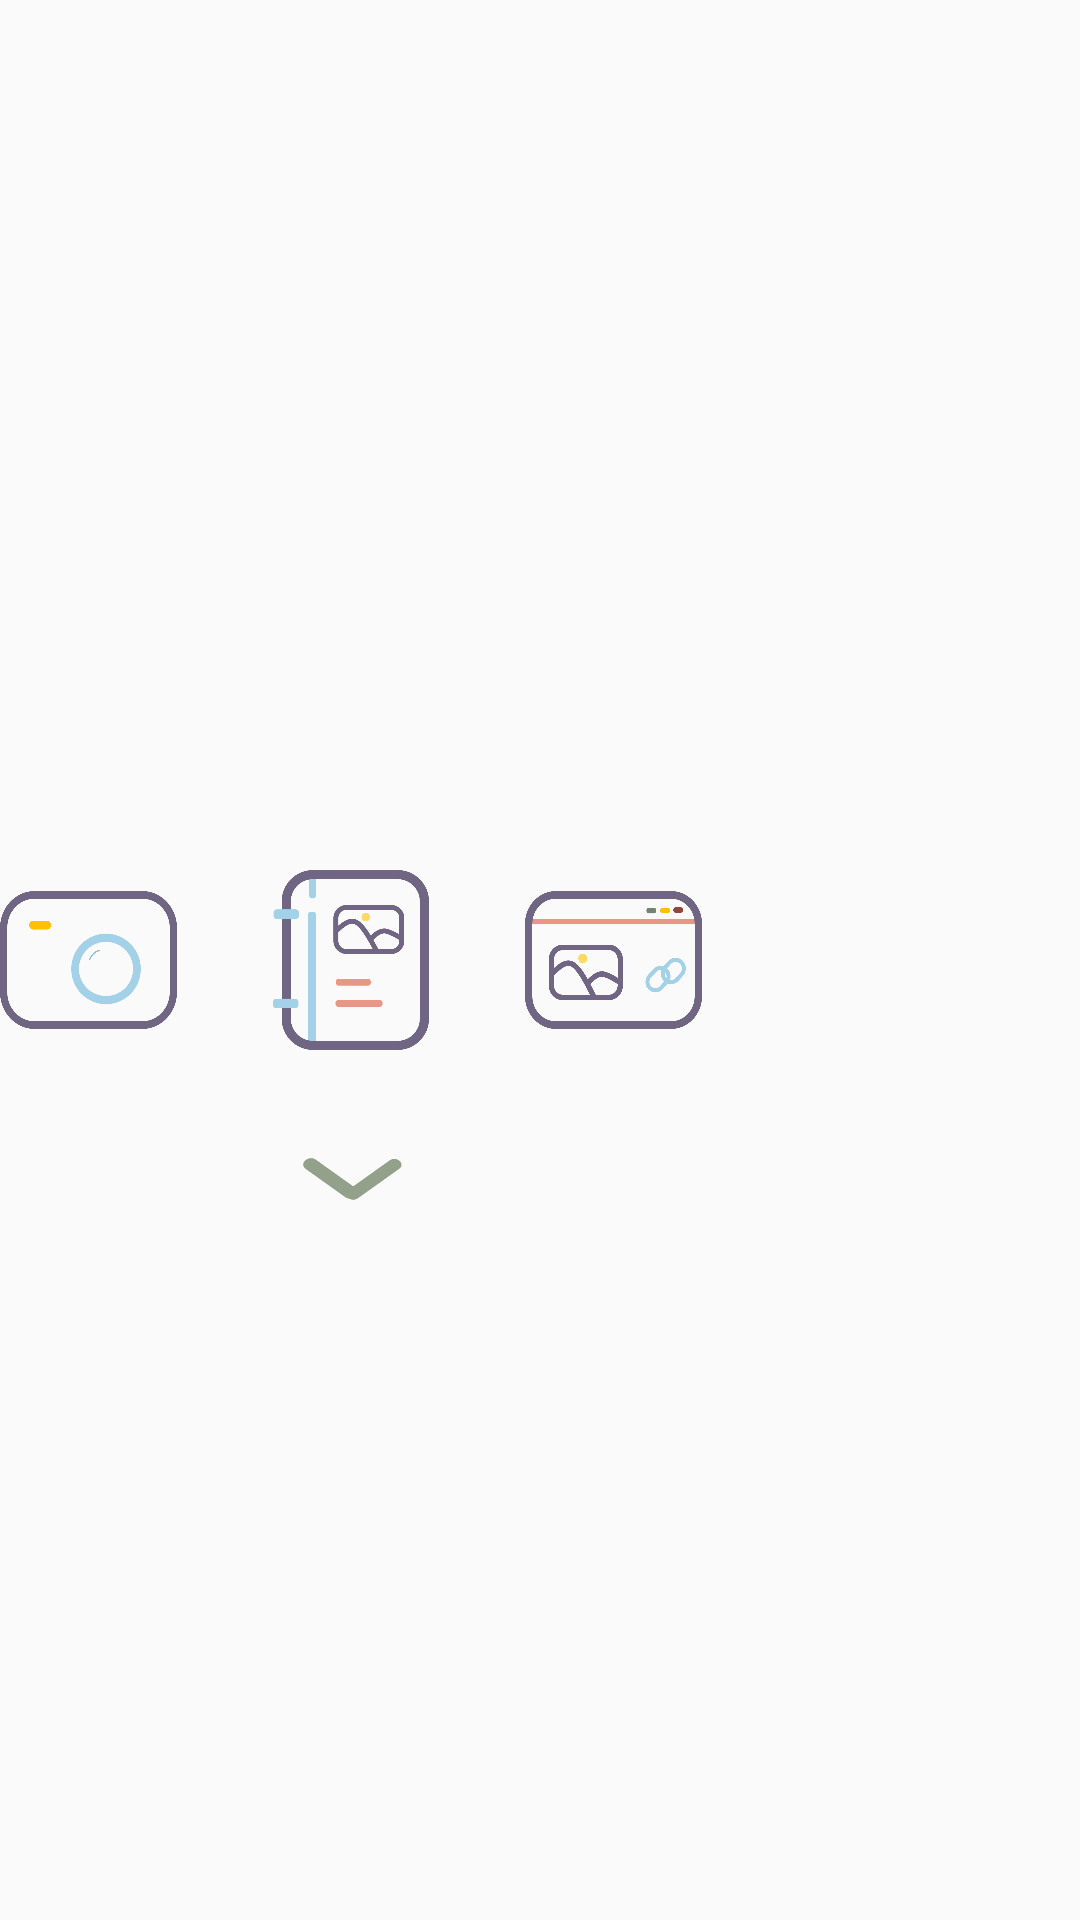

Reconstruct the res/layout file that produces this screen, plus the resources it refers to.
<!-- AndroidManifest.xml: application theme Theme.InsectDetector -->
<!-- res/layout/popupwindow_submit_img.xml -->
<?xml version="1.0" encoding="utf-8"?>
<androidx.constraintlayout.widget.ConstraintLayout xmlns:android="http://schemas.android.com/apk/res/android"
    android:layout_width="wrap_content"
    android:layout_height="wrap_content"
    android:id="@+id/layout_popup_detector"
    android:focusable="false"
    android:clickable="false"
    xmlns:app="http://schemas.android.com/apk/res-auto">

    <Button
        android:id="@+id/btn_popup_camera"
        android:layout_width="59dp"
        android:layout_height="46dp"
        android:background="@drawable/btn_camera"
        app:layout_constraintHorizontal_bias="0.26"
        app:layout_constraintBottom_toBottomOf="parent"
        app:layout_constraintLeft_toLeftOf="parent"
        app:layout_constraintTop_toTopOf="parent"/>

    <Button
        android:id="@+id/btn_popup_album"
        android:layout_width="52dp"
        android:layout_height="60dp"
        android:background="@drawable/btn_picture"
        app:layout_constraintBottom_toBottomOf="parent"
        app:layout_constraintLeft_toRightOf="@id/btn_popup_camera"
        android:layout_marginStart="32dp"
        app:layout_constraintTop_toTopOf="parent"/>

    <Button
        android:id="@+id/btn_popup_url"
        android:layout_width="59dp"
        android:layout_height="46dp"
        android:background="@drawable/btn_url"
        app:layout_constraintHorizontal_bias="0.739"
        app:layout_constraintBottom_toBottomOf="parent"
        app:layout_constraintLeft_toRightOf="@id/btn_popup_album"
        android:layout_marginStart="32dp"
        app:layout_constraintTop_toTopOf="parent"/>

    <Button
        android:layout_width="33dp"
        android:layout_height="14dp"
        android:id="@+id/btn_popup_close"
        android:background="@drawable/btn_close_pop"
        app:layout_constraintTop_toBottomOf="@id/btn_popup_album"
        android:layout_marginTop="36dp"
        app:layout_constraintLeft_toRightOf="@id/btn_popup_camera"
        android:layout_marginStart="42dp"
        />

</androidx.constraintlayout.widget.ConstraintLayout>
<!-- resources referenced by this layout -->
<resources>
  <!-- drawable btn_camera: png bitmap (drawable, 32447 bytes) -->
  <!-- drawable btn_close_pop: png bitmap (drawable, 2539 bytes) -->
  <!-- drawable btn_picture: png bitmap (drawable, 26683 bytes) -->
  <!-- drawable btn_url: png bitmap (drawable, 31411 bytes) -->
  <style name="Theme.InsectDetector" parent="Theme.MaterialComponents.DayNight.NoActionBar.Bridge">
          
          <item name="colorPrimary">@color/purple_500</item>
          <item name="colorPrimaryVariant">@color/purple_700</item>
          <item name="colorOnPrimary">@color/white</item>
          
          <item name="colorSecondary">@color/teal_200</item>
          <item name="colorSecondaryVariant">@color/teal_700</item>
          <item name="colorOnSecondary">@color/black</item>
          
          <item name="android:statusBarColor" tools:targetApi="l">?attr/colorPrimaryVariant</item>
          
          <item name="android:dropDownListViewStyle">@style/SpinnerStyle</item>
      </style>
  <color name="purple_500">#FF6200EE</color>
  <color name="purple_700">#FF3766B3</color>
  <color name="white">#FFFFFFFF</color>
  <color name="teal_200">#FF03DAC5</color>
  <color name="teal_700">#FF018786</color>
  <color name="black">#FF000000</color>
  <style name="SpinnerStyle" parent="android:Widget.ListView.DropDown">
          
          <item name="android:divider">@color/colorMiddleGrey</item>
          <item name="android:dividerHeight">1dp</item>
      </style>
  <color name="colorMiddleGrey">#BFBFBF</color>
</resources>
